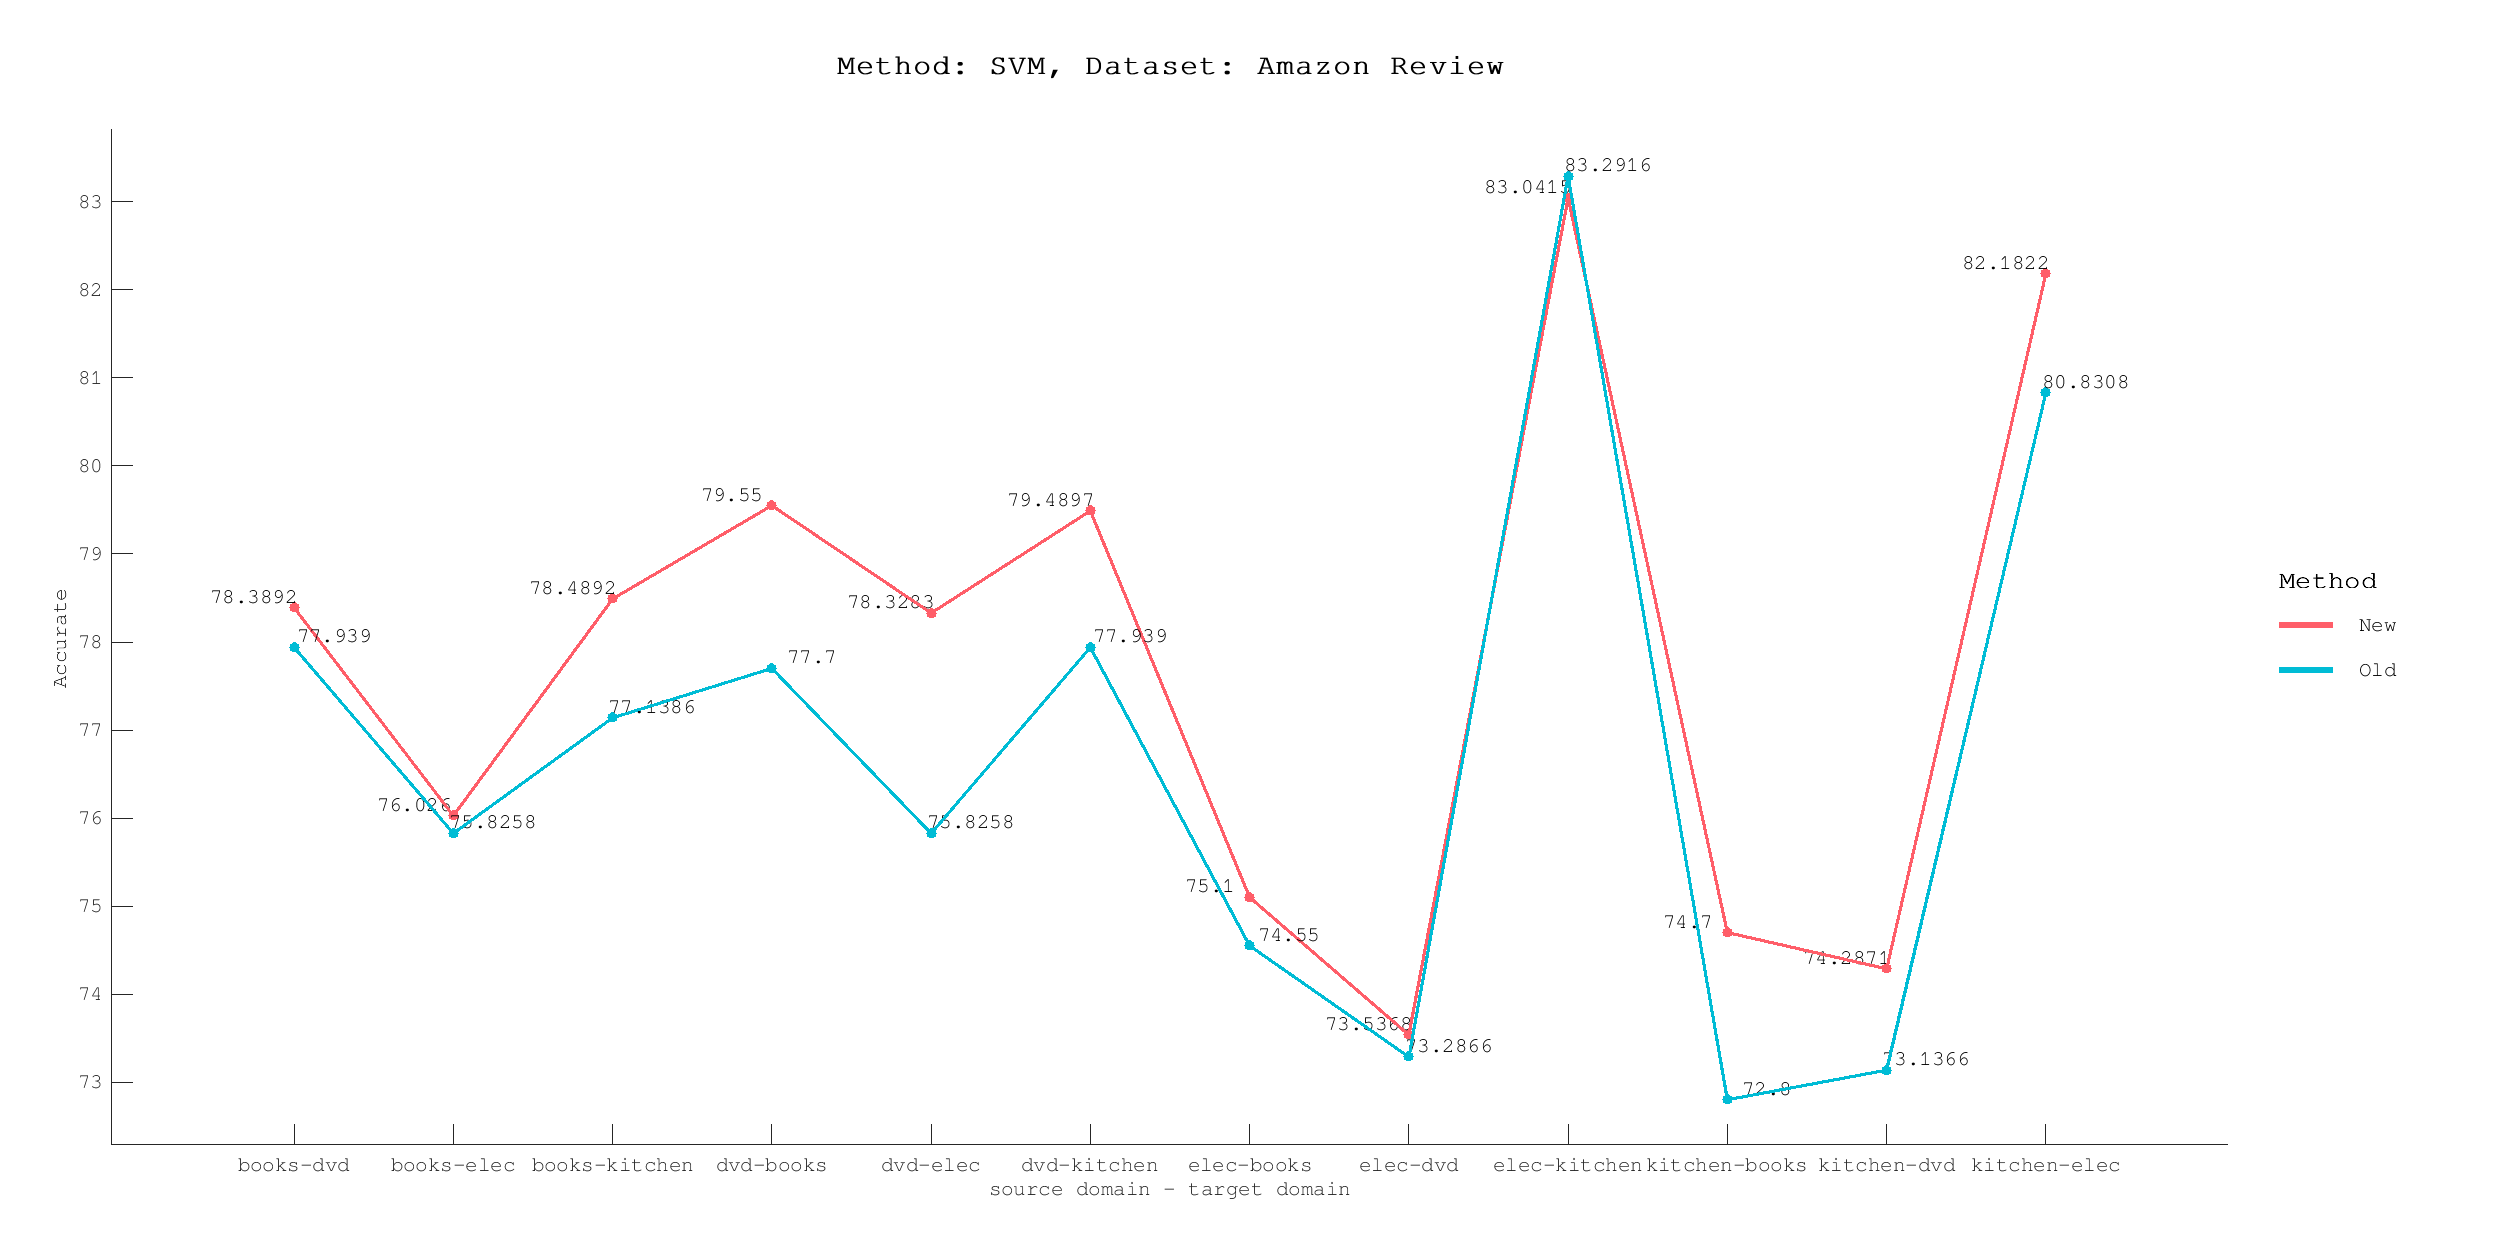

Values plotted in this chart, from the file beside it:
Method, Direction, Accurate
Old, books-dvd, 77.94
Old, books-elec, 75.83
Old, books-kitchen, 77.14
Old, dvd-books, 77.7
Old, dvd-elec, 75.83
Old, dvd-kitchen, 77.94
Old, elec-books, 74.55
Old, elec-dvd, 73.29
Old, elec-kitchen, 83.29
Old, kitchen-books, 72.8
Old, kitchen-dvd, 73.14
Old, kitchen-elec, 80.83
New, books-dvd, 78.39
New, books-elec, 76.03
New, books-kitchen, 78.49
New, dvd-books, 79.55
New, dvd-elec, 78.33
New, dvd-kitchen, 79.49
New, elec-books, 75.1
New, elec-dvd, 73.54
New, elec-kitchen, 83.04
New, kitchen-books, 74.7
New, kitchen-dvd, 74.29
New, kitchen-elec, 82.18
